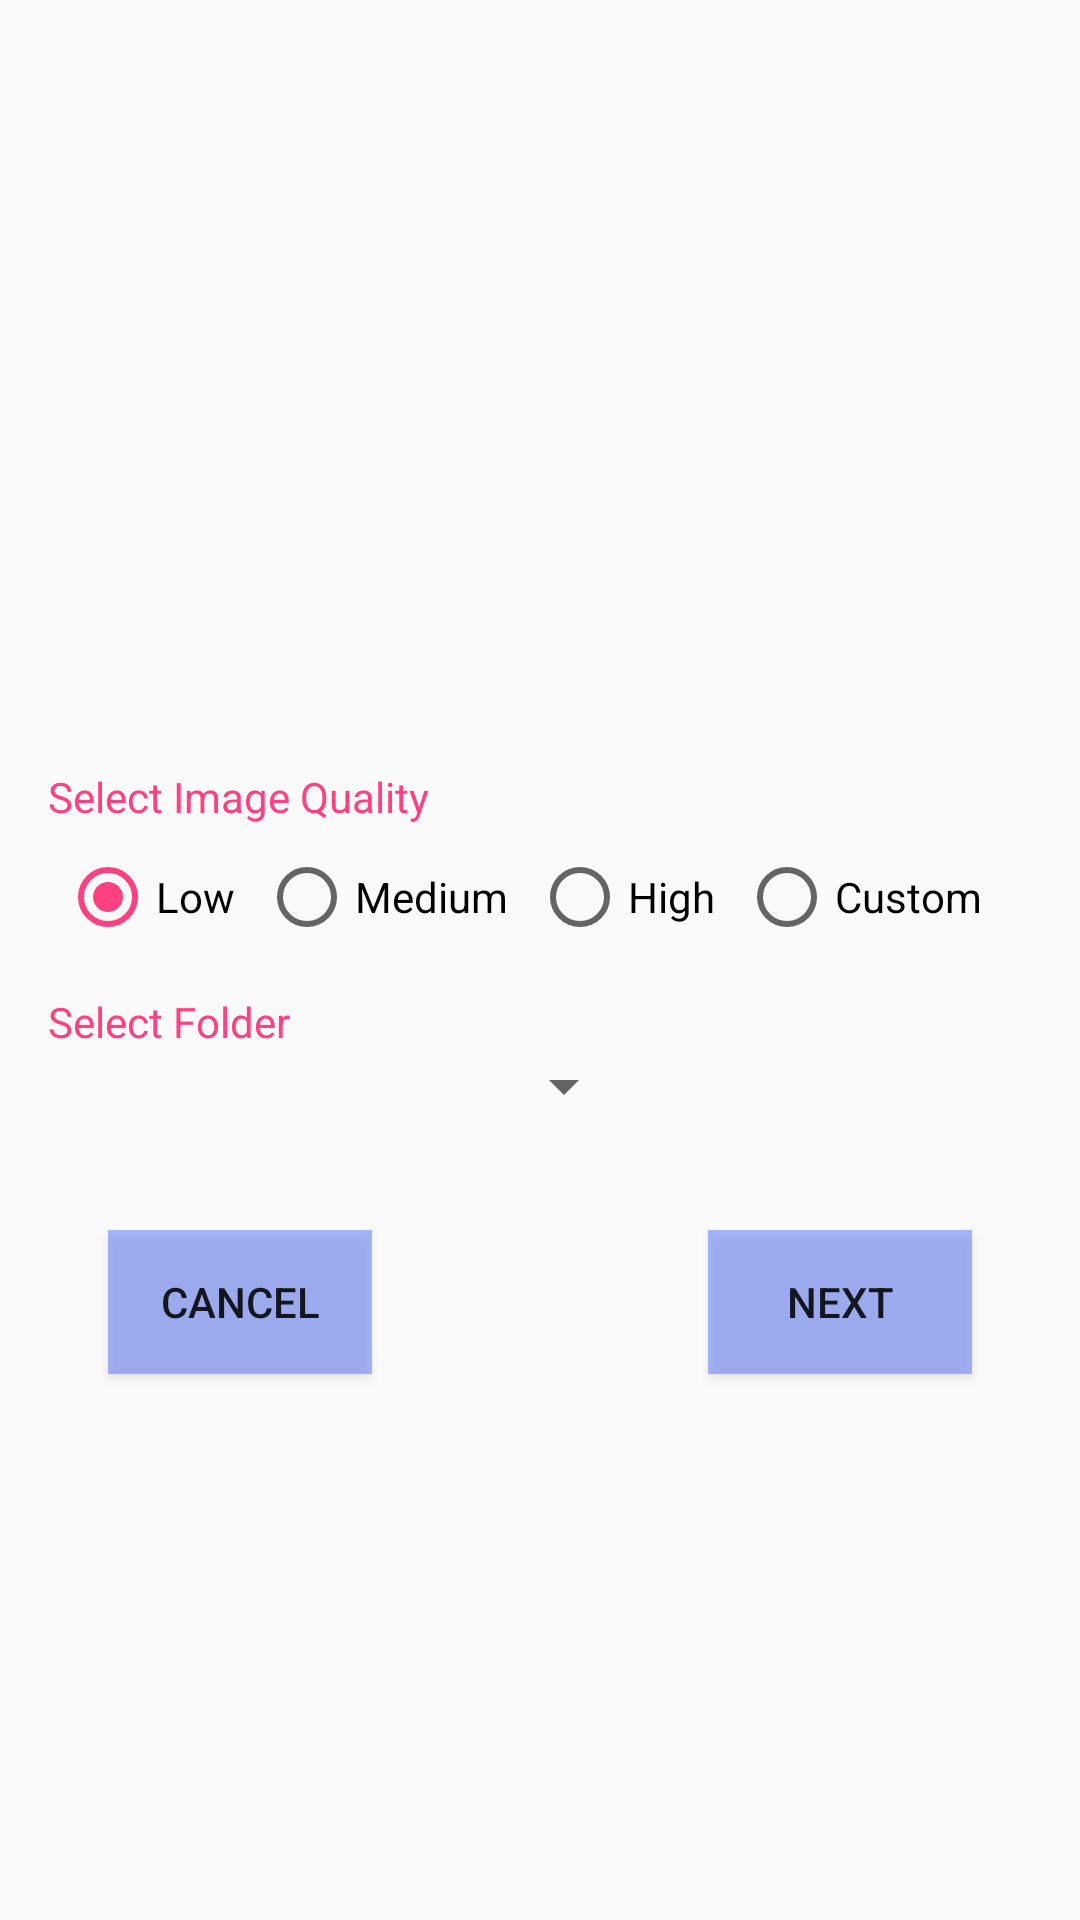

Produce the Android XML layout that renders to this screen, including the resource entries it uses.
<!-- AndroidManifest.xml: application theme AppTheme -->
<!-- res/layout/activity_add_image.xml -->
<?xml version="1.0" encoding="utf-8"?>
<android.support.constraint.ConstraintLayout xmlns:android="http://schemas.android.com/apk/res/android"
    xmlns:app="http://schemas.android.com/apk/res-auto"
    xmlns:tools="http://schemas.android.com/tools"
    android:layout_width="match_parent"
    android:layout_height="match_parent"
    tools:context="com.bellatrix.aditi.documentorganizer.AddImageActivity">

    <ImageView
        android:id="@+id/imagebox"
        android:layout_width="200dp"
        android:layout_height="200dp"
        android:layout_marginEnd="8dp"
        android:layout_marginStart="8dp"
        android:layout_marginTop="24dp"
        app:layout_constraintEnd_toEndOf="parent"
        app:layout_constraintStart_toStartOf="parent"
        app:layout_constraintTop_toTopOf="parent"
        tools:src="@drawable/ic_add"
        android:scaleType="fitCenter"/>

    <ScrollView
        android:layout_width="match_parent"
        android:layout_height="wrap_content"
        android:layout_marginTop="8dp"
        app:layout_constraintStart_toStartOf="parent"
        app:layout_constraintTop_toBottomOf="@+id/imagebox">

        <android.support.constraint.ConstraintLayout
            android:layout_width="match_parent"
            android:layout_height="wrap_content">
            <TextView
                android:id="@+id/tv_quality"
                android:layout_width="wrap_content"
                android:layout_height="wrap_content"
                android:layout_marginStart="16dp"
                android:layout_marginTop="24dp"
                android:text="Select Image Quality"
                android:textColor="@color/colorAccent"
                app:layout_constraintStart_toStartOf="parent"
                app:layout_constraintTop_toTopOf="parent" />

            <LinearLayout
                android:id="@+id/ll_quality"
                android:layout_width="match_parent"
                android:layout_height="wrap_content"
                android:orientation="vertical"
                android:layout_marginEnd="16dp"
                android:layout_marginStart="12dp"
                android:layout_marginTop="8dp"
                app:layout_constraintEnd_toEndOf="parent"
                app:layout_constraintStart_toStartOf="parent"
                app:layout_constraintTop_toBottomOf="@+id/tv_quality" >
                <RadioGroup
                    android:id="@+id/radio_grp"
                    android:layout_width="match_parent"
                    android:layout_height="wrap_content"
                    android:orientation="horizontal">
                    <RadioButton android:id="@+id/radio_low"
                        android:layout_width="wrap_content"
                        android:layout_height="wrap_content"
                        android:layout_marginLeft="8dp"
                        android:text="Low"
                        android:checked="true"/>
                    <RadioButton android:id="@+id/radio_medium"
                        android:layout_width="wrap_content"
                        android:layout_height="wrap_content"
                        android:layout_marginLeft="8dp"
                        android:text="Medium"/>
                    <RadioButton android:id="@+id/radio_high"
                        android:layout_width="wrap_content"
                        android:layout_height="wrap_content"
                        android:layout_marginLeft="8dp"
                        android:text="High"/>
                    <RadioButton android:id="@+id/radio_custom"
                        android:layout_width="wrap_content"
                        android:layout_height="wrap_content"
                        android:layout_marginLeft="8dp"
                        android:text="Custom"/>
                </RadioGroup>
                <EditText
                    android:id="@+id/et_custom_quality"
                    android:layout_width="match_parent"
                    android:layout_height="wrap_content"
                    android:hint="Quality Percent (15-100)"
                    android:layout_marginLeft="16dp"
                    android:layout_marginRight="16dp"
                    android:layout_marginTop="4dp"
                    android:visibility="gone"/>
            </LinearLayout>

            <TextView
                android:id="@+id/tv_folder"
                android:layout_width="wrap_content"
                android:layout_height="wrap_content"
                android:layout_marginStart="16dp"
                android:layout_marginTop="16dp"
                android:text="Select Folder"
                android:textColor="@color/colorAccent"
                app:layout_constraintStart_toStartOf="parent"
                app:layout_constraintTop_toBottomOf="@+id/ll_quality" />

            <Spinner
                android:id="@+id/spinner_folder"
                android:layout_width="wrap_content"
                android:layout_height="wrap_content"
                android:layout_marginStart="16dp"
                android:layout_marginTop="0dp"
                app:layout_constraintEnd_toEndOf="parent"
                app:layout_constraintStart_toStartOf="parent"
                app:layout_constraintTop_toBottomOf="@+id/tv_folder" />

            <EditText
                android:id="@+id/et_folder_name"
                android:layout_width="match_parent"
                android:layout_height="wrap_content"
                android:layout_marginEnd="16dp"
                android:layout_marginStart="16dp"
                android:layout_marginTop="8dp"
                android:hint="Custom Folder Name"
                android:ems="10"
                android:visibility="gone"
                android:inputType="textPersonName"
                app:layout_constraintEnd_toEndOf="parent"
                app:layout_constraintStart_toStartOf="parent"
                app:layout_constraintTop_toBottomOf="@+id/spinner_folder" />

            <Button
                android:id="@+id/next_button"
                android:layout_width="wrap_content"
                android:layout_height="wrap_content"
                android:layout_marginTop="36dp"
                android:layout_marginEnd="36dp"
                android:text="Next"
                android:background="@color/blue_semi_transparent"
                app:layout_constraintTop_toBottomOf="@+id/et_folder_name"
                app:layout_constraintEnd_toEndOf="parent" />

            <Button
                android:id="@+id/cancel_button"
                android:layout_width="wrap_content"
                android:layout_height="wrap_content"
                android:layout_marginTop="36dp"
                android:layout_marginStart="36dp"
                android:text="Cancel"
                android:background="@color/blue_semi_transparent"
                app:layout_constraintTop_toBottomOf="@+id/et_folder_name"
                app:layout_constraintStart_toStartOf="parent" />

            <LinearLayout
                android:layout_width="0px"
                android:layout_height="0px"
                android:layout_marginTop="280dp"
                android:layout_marginStart="280dp"
                app:layout_constraintTop_toBottomOf="@+id/cancel_button"
                app:layout_constraintStart_toStartOf="parent" />

        </android.support.constraint.ConstraintLayout>
    </ScrollView>


</android.support.constraint.ConstraintLayout>
<!-- resources referenced by this layout -->
<resources>
  <color name="blue_semi_transparent">#805677fc</color>
  <color name="colorAccent">#FF4081</color>
  <style name="AppTheme" parent="Theme.AppCompat.Light.DarkActionBar">
          
          <item name="colorPrimary">@color/colorPrimary</item>
          <item name="colorPrimaryDark">@color/colorPrimaryDark</item>
          <item name="colorAccent">@color/colorAccent</item>
      </style>
  <color name="colorPrimary">#488292</color>
  <color name="colorPrimaryDark">#3C6E7C</color>
</resources>
